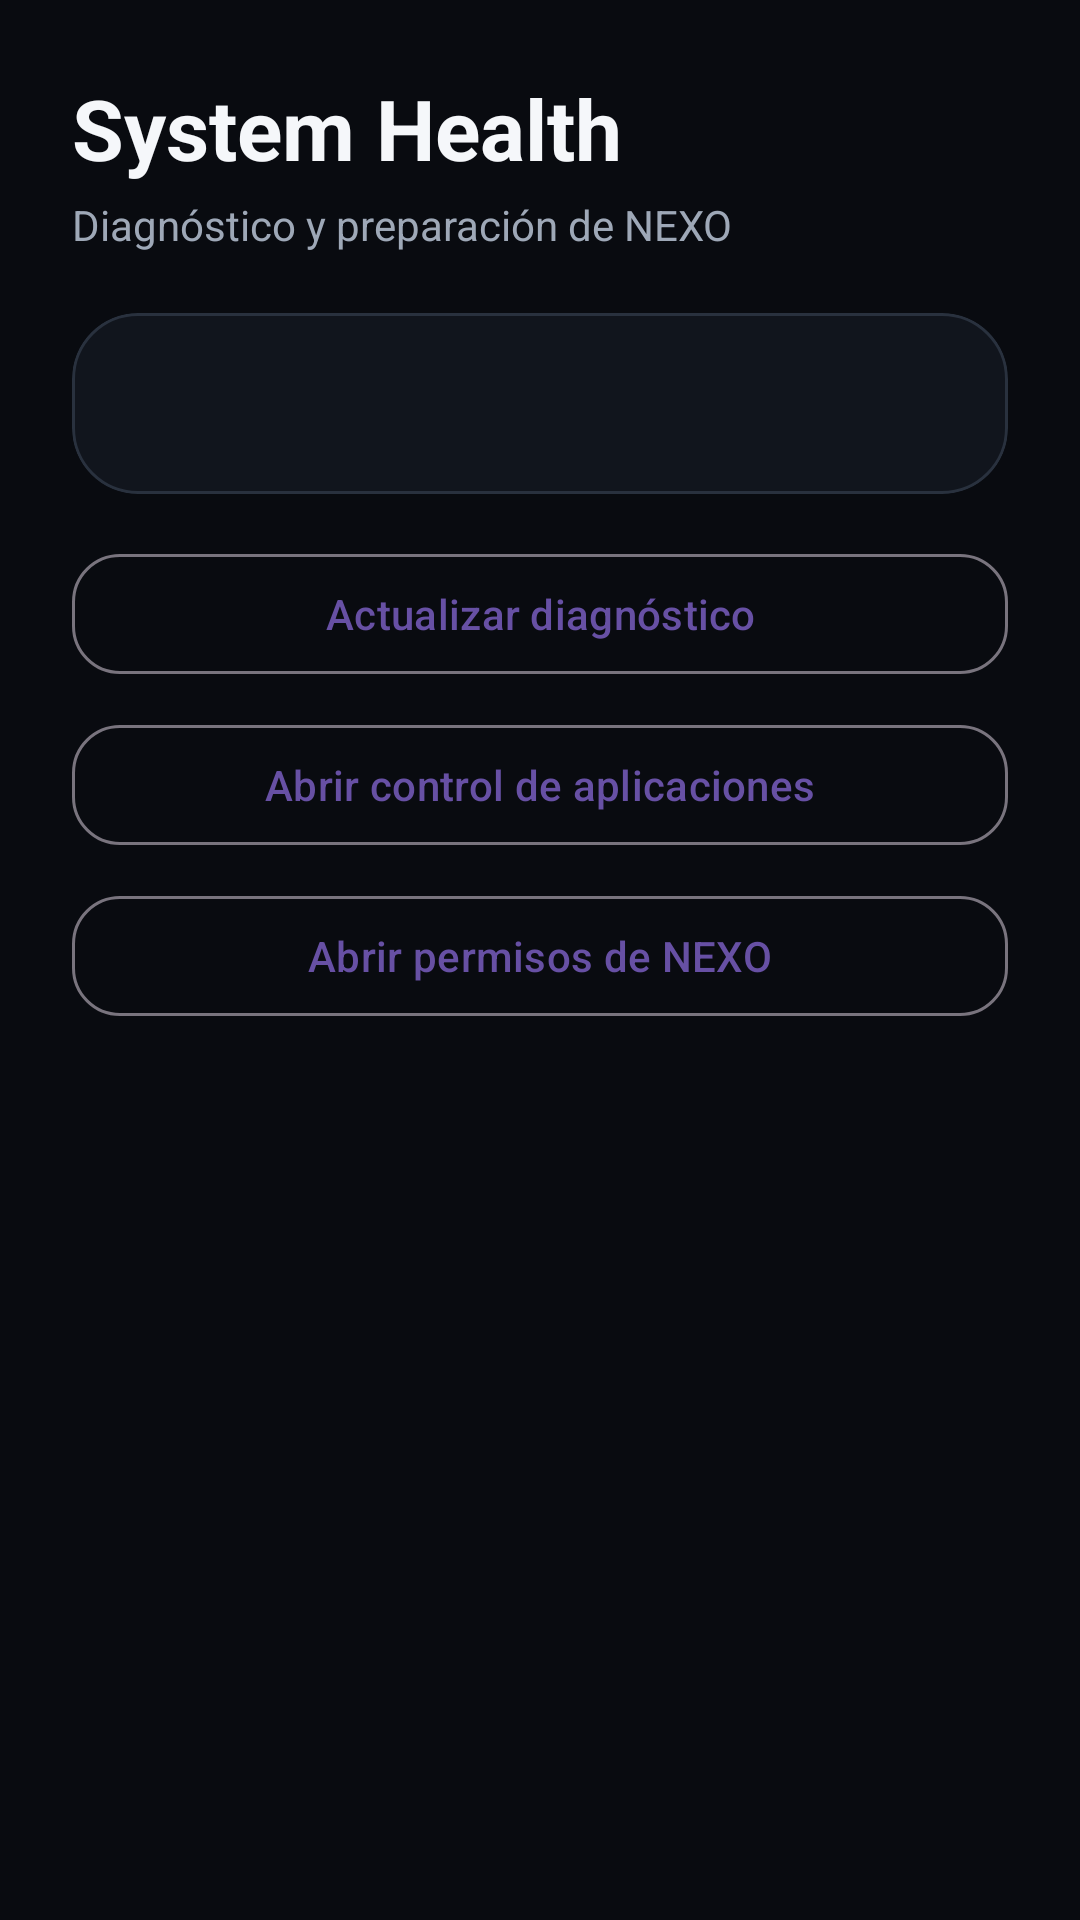

This screen was rendered from an Android layout file. Write that file and the resources it references.
<!-- AndroidManifest.xml: application theme Theme.Asistente -->
<!-- res/layout/activity_system_diagnostics.xml -->
<?xml version="1.0" encoding="utf-8"?>
<ScrollView xmlns:android="http://schemas.android.com/apk/res/android"
    xmlns:app="http://schemas.android.com/apk/res-auto"
    android:layout_width="match_parent"
    android:layout_height="match_parent"
    android:background="@color/nexo_bg">

    <LinearLayout
        android:layout_width="match_parent"
        android:layout_height="wrap_content"
        android:orientation="vertical"
        android:padding="@dimen/nexo_page_padding">

        <TextView
            android:layout_width="wrap_content"
            android:layout_height="wrap_content"
            android:text="System Health"
            android:textColor="@color/nexo_text"
            style="@style/Nexo.Text.H1" />

        <TextView
            android:layout_width="wrap_content"
            android:layout_height="wrap_content"
            android:text="Diagnóstico y preparación de NEXO"
            style="@style/Nexo.Text.BodyMuted"
            android:layout_marginTop="4dp"
            android:layout_marginBottom="20dp" />

        <com.google.android.material.card.MaterialCardView
            android:layout_width="match_parent"
            android:layout_height="wrap_content"
            app:cardBackgroundColor="@color/nexo_surface"
            app:cardCornerRadius="@dimen/nexo_card_radius"
            app:cardElevation="0dp"
            app:strokeColor="@color/nexo_outline"
            app:strokeWidth="1dp"
            android:layout_marginBottom="16dp">

            <TextView
                android:id="@+id/diagnosticsText"
                android:layout_width="match_parent"
                android:layout_height="wrap_content"
                style="@style/Nexo.Text.Body"
                android:lineSpacingExtra="4dp"
                android:padding="20dp" />
        </com.google.android.material.card.MaterialCardView>

        <com.google.android.material.button.MaterialButton
            style="@style/Nexo.Button.Secondary"
            android:id="@+id/refreshDiagnosticsButton"
            android:layout_width="match_parent"
            android:layout_height="wrap_content"
            android:text="Actualizar diagnóstico"
            android:layout_marginBottom="9dp" />

        <com.google.android.material.button.MaterialButton
            style="@style/Nexo.Button.Secondary"
            android:id="@+id/openAccessibilityButton"
            android:layout_width="match_parent"
            android:layout_height="wrap_content"
            android:text="Abrir control de aplicaciones"
            android:layout_marginBottom="9dp" />

        <com.google.android.material.button.MaterialButton
            style="@style/Nexo.Button.Secondary"
            android:id="@+id/openAppSettingsButton"
            android:layout_width="match_parent"
            android:layout_height="wrap_content"
            android:text="Abrir permisos de NEXO" />
    </LinearLayout>
</ScrollView>
<!-- resources referenced by this layout -->
<resources>
  <color name="nexo_bg">#090B10</color>
  <color name="nexo_outline">#29313E</color>
  <color name="nexo_surface">#11151D</color>
  <color name="nexo_text">#F5F7FA</color>
  <dimen name="nexo_card_radius">22dp</dimen>
  <dimen name="nexo_page_padding">24dp</dimen>
  <style name="Nexo.Button.Secondary" parent="Widget.Material3.Button.OutlinedButton">
          <item name="android:minHeight">@dimen/nexo_touch_min</item>
          <item name="cornerRadius">16dp</item>
          <item name="android:textAllCaps">false</item>
      </style>
  <style name="Nexo.Text.Body" parent="">
          <item name="android:textColor">@color/nexo_text</item>
          <item name="android:textSize">@dimen/nexo_text_body</item>
      </style>
  <style name="Nexo.Text.BodyMuted" parent="">
          <item name="android:textColor">@color/nexo_text_muted</item>
          <item name="android:textSize">@dimen/nexo_text_muted</item>
      </style>
  <style name="Nexo.Text.H1" parent="">
          <item name="android:textColor">@color/nexo_text</item>
          <item name="android:textSize">@dimen/nexo_text_h1</item>
          <item name="android:textStyle">bold</item>
      </style>
  <style name="Theme.Asistente" parent="Theme.Material3.DayNight.NoActionBar">
          <item name="android:windowLightStatusBar">true</item>
      </style>
  <dimen name="nexo_touch_min">48dp</dimen>
  <dimen name="nexo_text_body">15sp</dimen>
  <color name="nexo_text_muted">#9EA8B7</color>
  <dimen name="nexo_text_muted">14sp</dimen>
  <dimen name="nexo_text_h1">28sp</dimen>
</resources>
